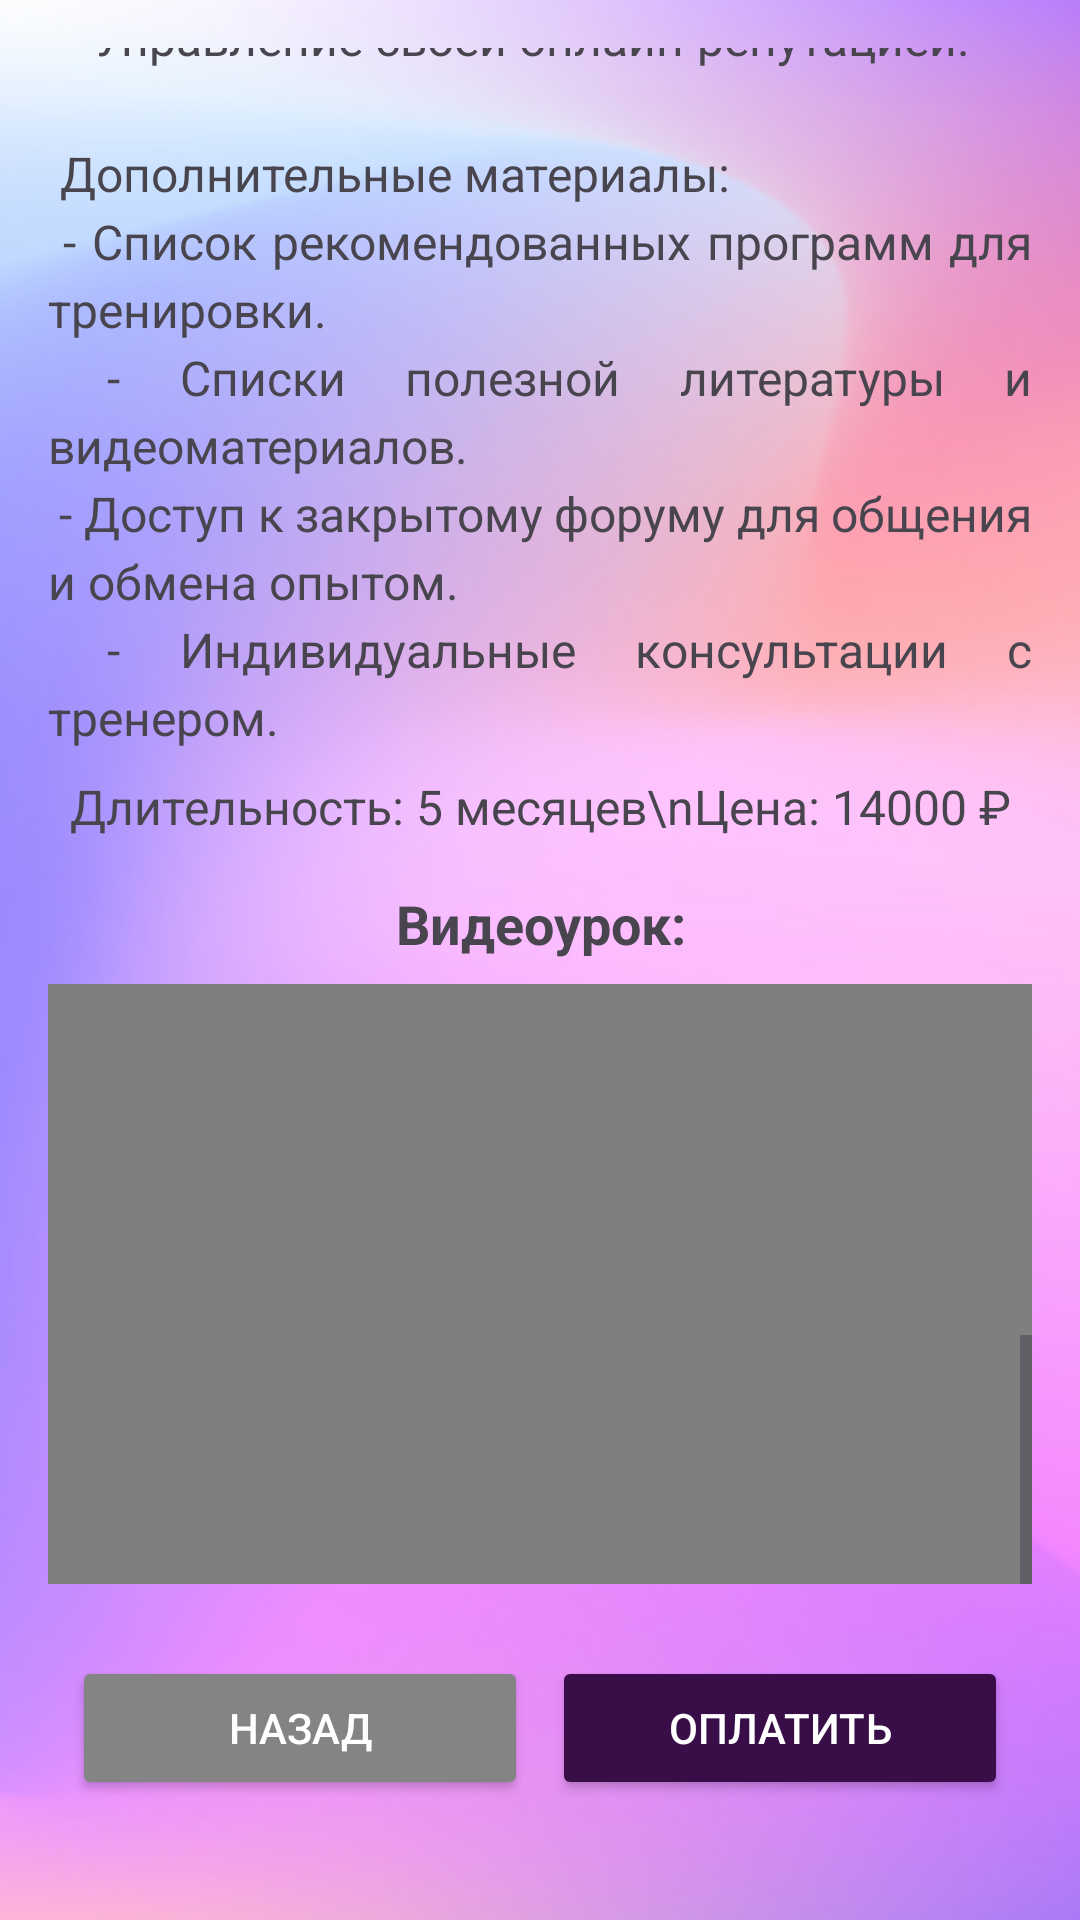

Produce the Android XML layout that renders to this screen, including the resource entries it uses.
<!-- AndroidManifest.xml: application theme Theme.CyberFit -->
<!-- res/layout/kurs_ditail.xml -->
<RelativeLayout xmlns:android="http://schemas.android.com/apk/res/android"
    android:layout_width="match_parent"
    android:layout_height="match_parent"
    android:background="@drawable/fon"
    android:padding="16dp"
    android:focusable="true"
    android:focusableInTouchMode="true">

    <ScrollView
        android:layout_width="match_parent"
        android:layout_height="match_parent"
        android:layout_above="@+id/buttonContainer"
        android:layout_marginBottom="16dp">

        <LinearLayout
            android:layout_width="match_parent"
            android:layout_height="wrap_content"
            android:orientation="vertical">

            
            <ImageView
                android:id="@+id/courseDetailImage"
                android:layout_width="match_parent"
                android:layout_height="200dp"
                android:scaleType="centerCrop"
                android:src="@drawable/masterstvo_bez_ustalosti"/>

            
            <TextView
                android:id="@+id/courseDetailTitle"
                android:layout_width="match_parent"
                android:layout_height="wrap_content"
                android:layout_marginTop="16dp"
                android:text="«КиберГейм: мастерство без усталости»"
                android:textSize="20sp"
                android:textStyle="bold"
                android:gravity="center" />

            
            <TextView
                android:id="@+id/courseDetailDescription"
                android:layout_width="match_parent"
                android:layout_height="wrap_content"
                android:layout_marginTop="8dp"
                android:text="@string/course_description"
                android:textSize="16sp"
                android:lineSpacingMultiplier="1.2"
                android:justificationMode="inter_word"/>

            
            <TextView
                android:id="@+id/courseDetailInfo"
                android:layout_width="match_parent"
                android:layout_height="wrap_content"
                android:layout_marginTop="8dp"
                android:text="Длительность: 5 месяцев\nЦена: 14000 ₽"
                android:textSize="16sp"
                android:gravity="center" />

            
            <TextView
                android:layout_width="match_parent"
                android:layout_height="wrap_content"
                android:layout_marginTop="16dp"
                android:text="Видеоурок:"
                android:textSize="18sp"
                android:textStyle="bold"
                android:gravity="center" />

            <VideoView
                android:id="@+id/courseVideoView"
                android:layout_width="match_parent"
                android:layout_height="200dp"
                android:layout_marginTop="8dp"
                android:focusable="true"
                android:focusableInTouchMode="true" />

        </LinearLayout>
    </ScrollView>

    
    <LinearLayout
        android:id="@+id/buttonContainer"
        android:layout_width="match_parent"
        android:layout_height="wrap_content"
        android:orientation="horizontal"
        android:layout_alignParentBottom="true"
        android:layout_marginBottom="16dp"
        android:gravity="center"
        android:padding="8dp">

        
        <Button
            android:id="@+id/backButton"
            android:layout_width="0dp"
            android:layout_height="wrap_content"
            android:layout_weight="1"
            android:layout_marginEnd="8dp"
            android:text="Назад"
            android:backgroundTint="#848484"
            android:textColor="@android:color/white" />

        
        <Button
            android:id="@+id/payButton"
            android:layout_width="0dp"
            android:layout_height="wrap_content"
            android:layout_weight="1"
            android:text="Оплатить"
            android:backgroundTint="#390E48"
            android:textColor="@android:color/white" />
    </LinearLayout>
</RelativeLayout>
<!-- resources referenced by this layout -->
<resources>
  <!-- drawable fon: png bitmap (drawable, 174942 bytes) -->
  <string name="course_description">
      Этот курс разработан для киберспортсменов любого уровня, желающих улучшить свои навыки, повысить выносливость и достичь пика своей игровой формы без вреда для здоровья. Курс включает в себя теоретическую и практическую части, а также индивидуальный подход к каждому участнику.\n
      Формат: Онлайн-лекции, практические задания, индивидуальные консультации, групповые тренировки (опционально).\n
      Целевая аудитория: Киберспортсмены, стримеры, любители компьютерных игр, стремящиеся к профессиональному уровню.\n\n
      I. Модуль 1: Основы (Неделя 1-4)\n
      Тема 1.1: Физическая подготовка для киберспорта.\n
          * Анатомия игрока: особенности осанки, зрения, запястий.\n
          * Разминка перед игрой и упражнения для профилактики травм (туннельный синдром, синдром запястного канала).\n
          * Тренировка выносливости: дыхательные упражнения, кардионагрузки, силовые тренировки (адаптированные под киберспорт).\n
          * Правильное питание и режим сна для улучшения производительности.\n
          * Восстановление после игр: растяжка, массаж, релаксация.\n
      Тема 1.2: Психологическая подготовка.\n
          * Управление стрессом и эмоциями во время игры.\n
          * Развитие концентрации внимания и фокуса.\n
          * Работа с негативными эмоциями и предотвращение тильт-состояний.\n
          * Техники медитации и релаксации для геймеров.\n
          * Самомотивация и постановка целей.\n
      Тема 1.3: Эргономика рабочего места.\n
          * Правильная организация рабочего места: стул, стол, монитор, клавиатура, мышь.\n
          * Оптимизация настроек игры под индивидуальные потребности.\n
          * Профилактика проблем со зрением: гимнастика для глаз, правильное освещение.\n
          * Подбор периферии: клавиатуры, мыши, наушников.\n\n
      II. Модуль 2: Развитие игровых навыков (Неделя 5-8)
      Тема 2.1: Анализ игры и самоанализ.\n
          * Разбор ошибок и успешных действий.\n
          * Использование игровых повторов для анализа.\n
          * Определение сильных и слабых сторон.\n
          * Постановка индивидуальных целей по улучшению навыков.\n
      Тема 2.2: Стратегии и тактики.\n
          * Разбор стратегий игры в выбранной дисциплине.\n
          * Обучение эффективным тактикам и макро-игровым решениям.\n
          * Работа в команде и координация действий.\n
          * Адаптация стратегий к разным ситуациям.\n
      Тема 2.3: Механические навыки (механика).\n
          * Тренировка реакции, скорости и точности.\n
          * Использование специальных программ для тренировки механики.\n
          * Развитие индивидуального стиля игры.\n
          * Повышение эффективности использования игровых механик.\n\n
      III. Модуль 3: Профессиональный уровень (Неделя 9-12)\n
      Тема 3.1: Управление временем и планирование.\n
          * Составление графика тренировок и отдыха.\n
          * Эффективное использование времени для достижения целей.\n
          * Управление стрессом и предотвращение выгорания.\n
      Тема 3.2: Работа с командой и коммуникация.\n
          * Эффективное общение в команде.\n
          * Развитие лидерских качеств.\n
          * Работа с конфликтными ситуациями.\n
          * Построение командного духа.\n
      Тема 3.3: Профессиональный рост и продвижение.\n
          * Поиск спонсоров и команд.\n
          * Участие в турнирах и соревнованиях.\n
          * Самомаркетинг и продвижение себя как игрока.\n
          * Управление своей онлайн-репутацией.\n\n
      Дополнительные материалы:\n
      - Список рекомендованных программ для тренировки.\n
      - Списки полезной литературы и видеоматериалов.\n
      - Доступ к закрытому форуму для общения и обмена опытом.\n
      - Индивидуальные консультации с тренером.
  
  </string>
  <style name="Theme.CyberFit" parent="Base.Theme.CyberFit" />
  <style name="Base.Theme.CyberFit" parent="Theme.Material3.DayNight.NoActionBar">
          
          
      </style>
</resources>
